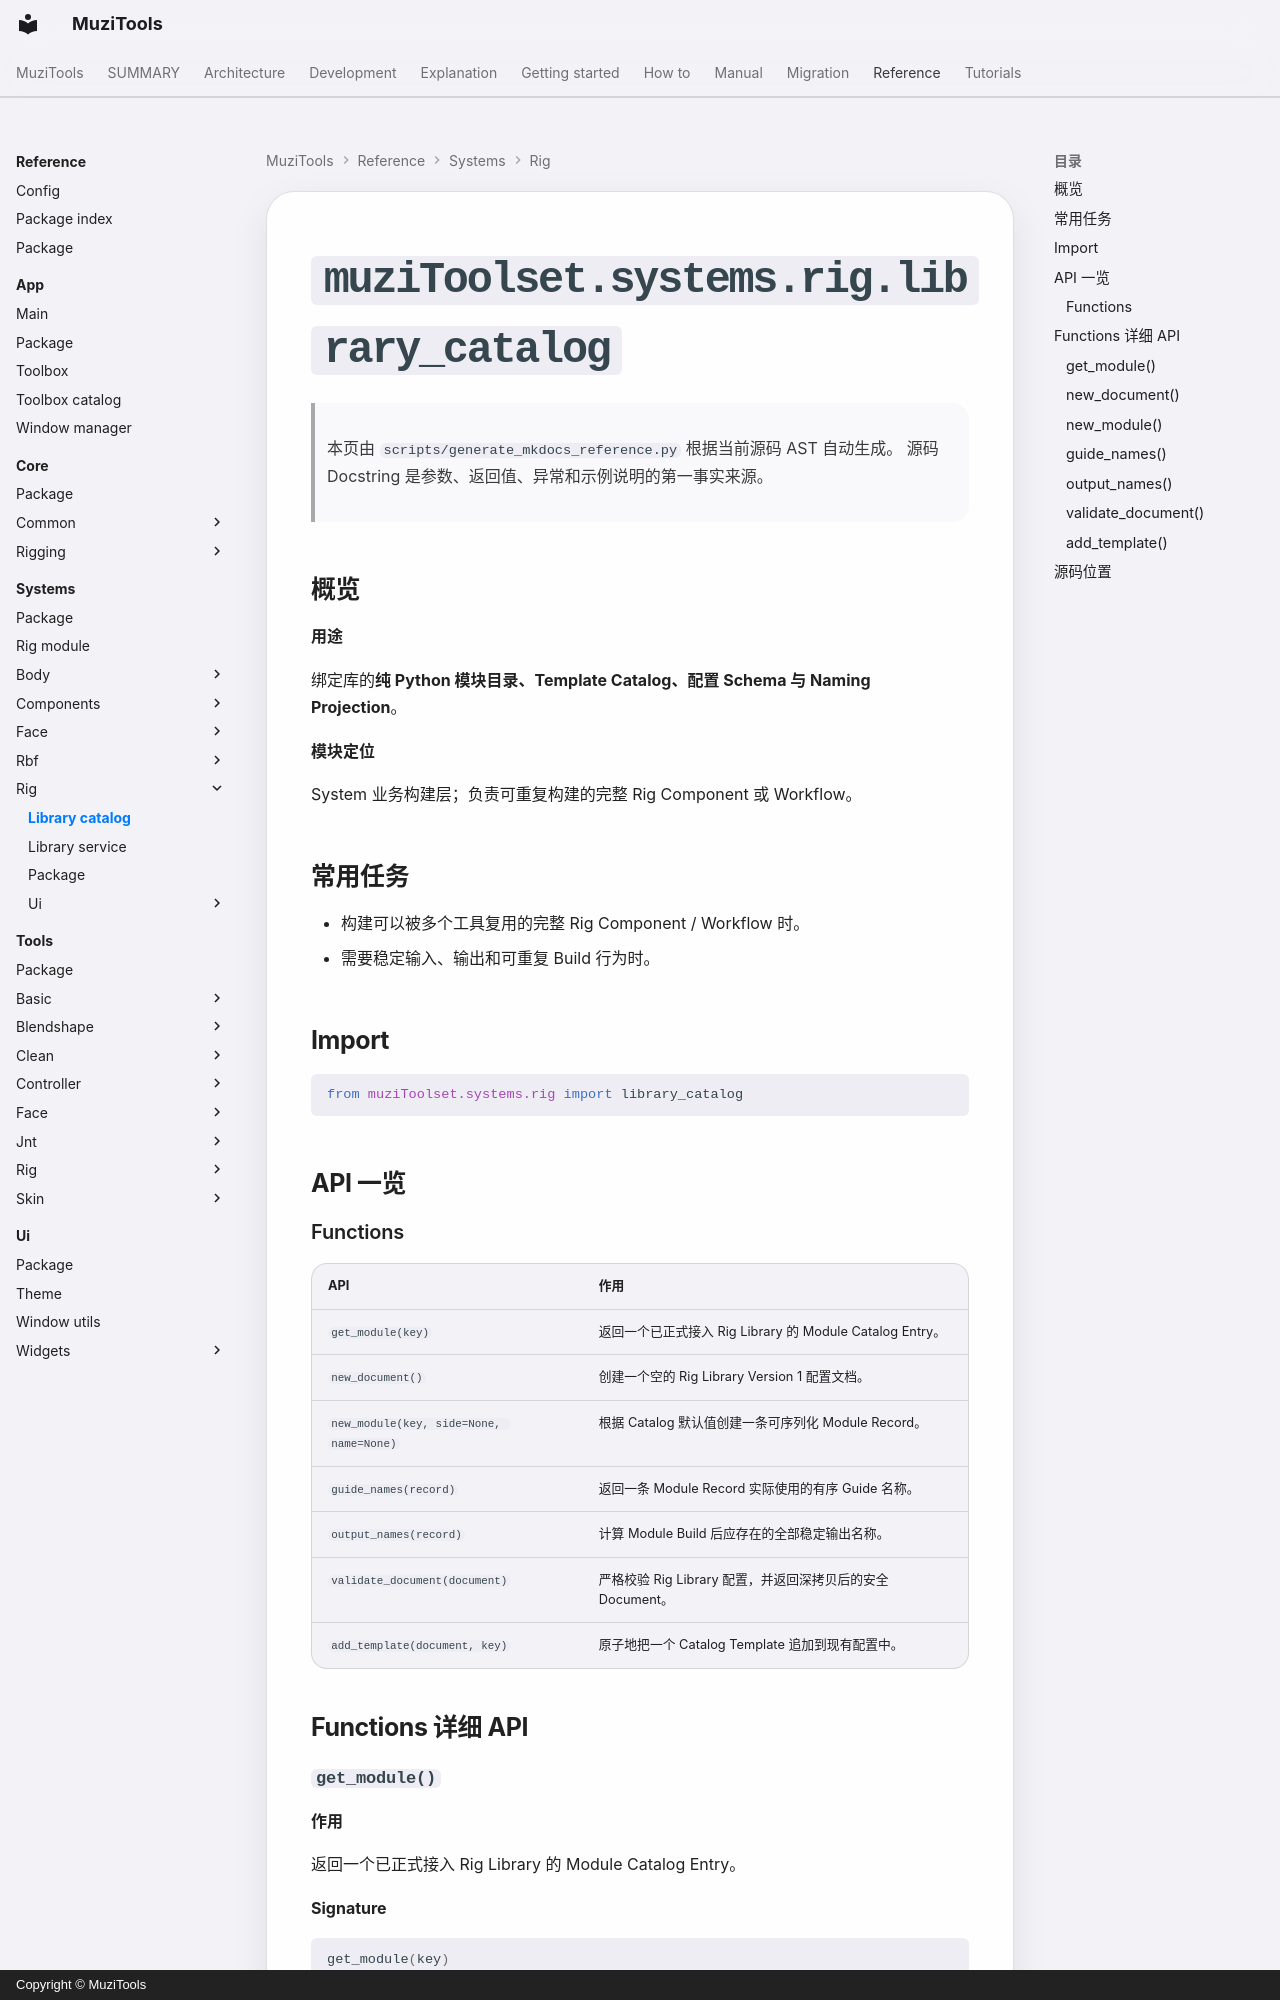

repository: MuZiMuZi/muziToolset · page: reference/systems/rig/library_catalog/index.html · generator: mkdocs · copyright: Copyright © MuziTools

<!-- AUTO-GENERATED BY scripts/generate_mkdocs_reference.py -->

# `muziToolset.systems.rig.library_catalog`

> 本页由 `scripts/generate_mkdocs_reference.py` 根据当前源码 AST 自动生成。
> 源码 Docstring 是参数、返回值、异常和示例说明的第一事实来源。

## 概览

**用途**

绑定库的**纯 Python 模块目录、Template Catalog、配置 Schema 与 Naming Projection**。

**模块定位**

System 业务构建层；负责可重复构建的完整 Rig Component 或 Workflow。
## 常用任务

- 构建可以被多个工具复用的完整 Rig Component / Workflow 时。
- 需要稳定输入、输出和可重复 Build 行为时。

## Import

```python
from muziToolset.systems.rig import library_catalog
```

## API 一览

### Functions

| API | 作用 |
| --- | --- |
| `get_module(key)` | 返回一个已正式接入 Rig Library 的 Module Catalog Entry。 |
| `new_document()` | 创建一个空的 Rig Library Version 1 配置文档。 |
| `new_module(key, side=None, name=None)` | 根据 Catalog 默认值创建一条可序列化 Module Record。 |
| `guide_names(record)` | 返回一条 Module Record 实际使用的有序 Guide 名称。 |
| `output_names(record)` | 计算 Module Build 后应存在的全部稳定输出名称。 |
| `validate_document(document)` | 严格校验 Rig Library 配置，并返回深拷贝后的安全 Document。 |
| `add_template(document, key)` | 原子地把一个 Catalog Template 追加到现有配置中。 |

## Functions 详细 API
